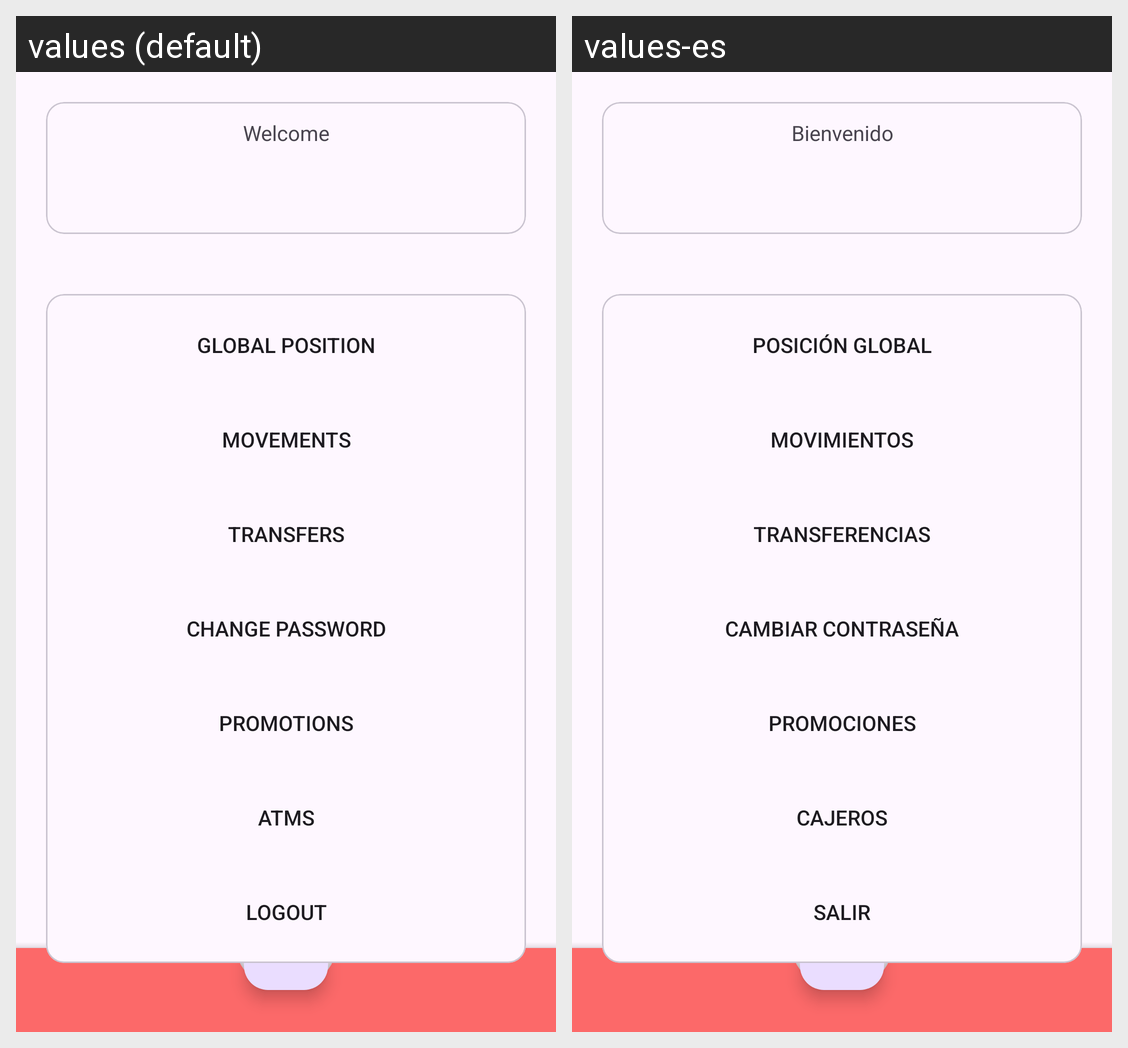

Here is an Android app screen in its default locale and in the app's own translations. Write out the translated-string differences for the strings that appear on this screen.
Android screen res/layout/activity_main.xml rendered under 2 locales, left to right: values (default), values-es. Device: Nexus 5 (rendered at 1080×1920; each locale shown at half size, 540×960, under a caption strip naming it); theme Theme.Bancojofago.
Strings drawn on this screen, with the default value and each locale's value (text and hints the layout hard-codes, and strings that could not be matched under every locale, appear in the picture but are not listed):

bienvenido
  values: Welcome
  values-es: Bienvenido

posicion
  values: GLOBAL POSITION
  values-es: POSICIÓN GLOBAL

movimientos
  values: MOVEMENTS
  values-es: MOVIMIENTOS

transferencias
  values: TRANSFERS
  values-es: TRANSFERENCIAS

cambio_password
  values: CHANGE PASSWORD
  values-es: CAMBIAR CONTRASEÑA

promociones
  values: PROMOTIONS
  values-es: PROMOCIONES

cajeros
  values: ATMs
  values-es: CAJEROS

salir
  values: LOGOUT
  values-es: SALIR
